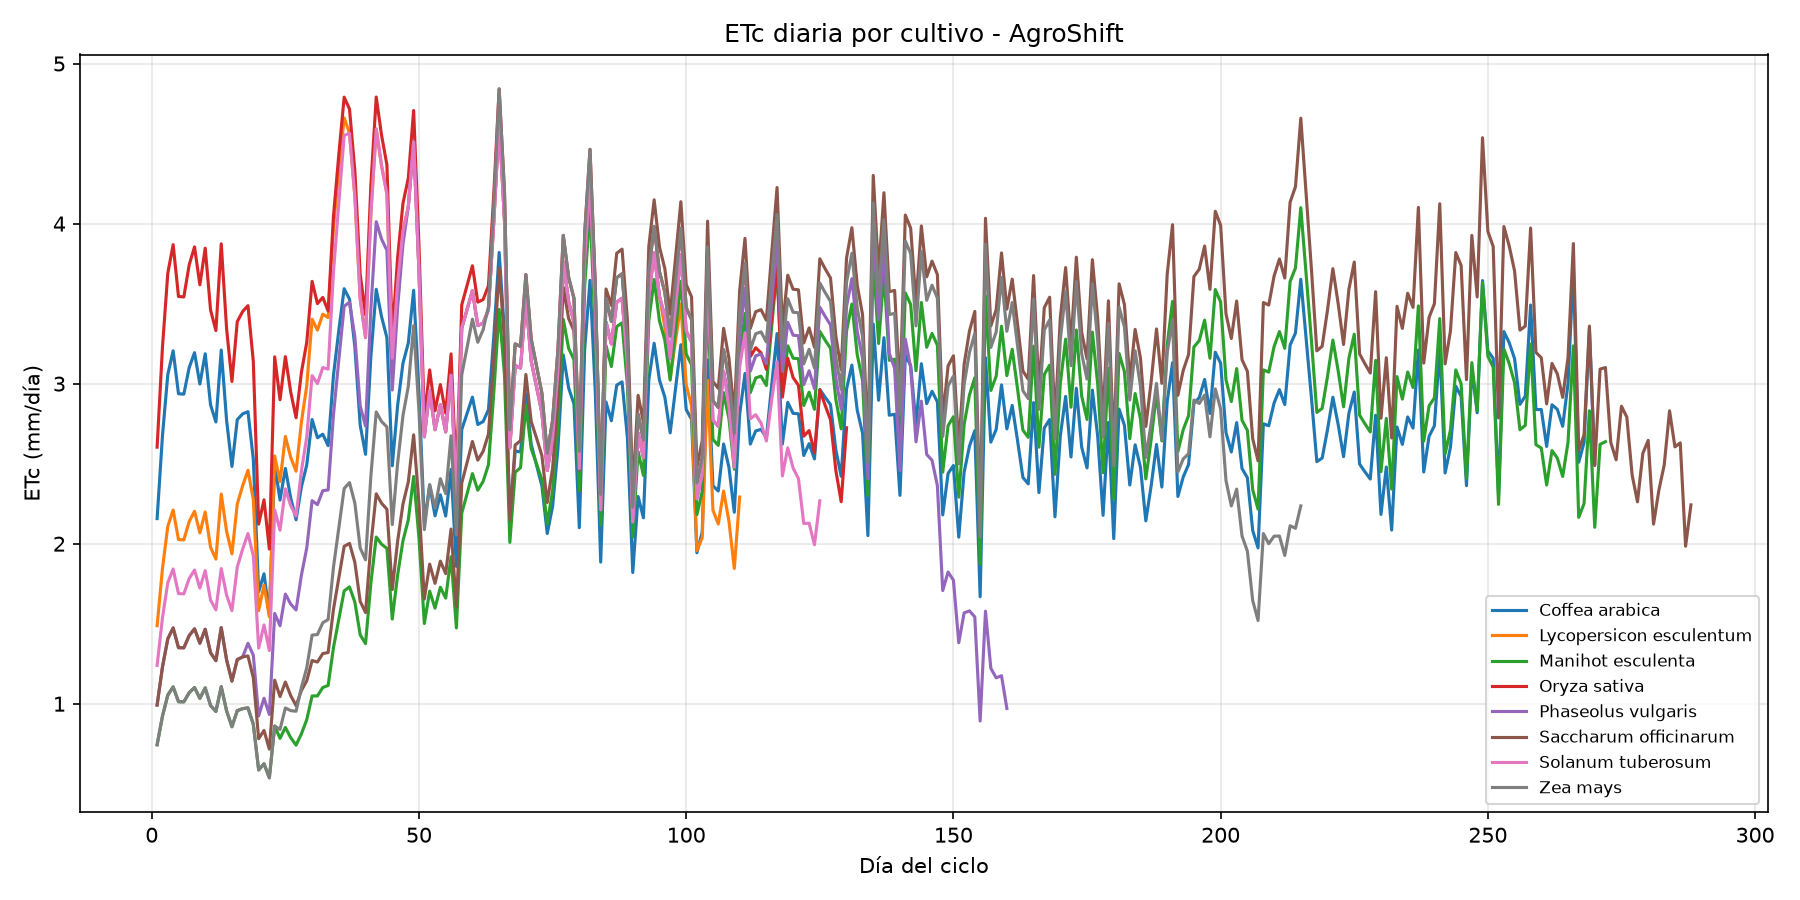

Data behind this chart, as committed beside it:
cultivo, fecha, dia_ciclo, etapa, ETo, Kc, ETc, ciclo_referencia_dias, ciclo_min_dias, ciclo_max_dias
Coffea arabica, 2020-01-01, 1, Inicial, 2.479, 0.87, 2.157, 270, 210.0, 330.0
Coffea arabica, 2020-01-02, 2, Inicial, 3.074, 0.87, 2.674, 270, 210.0, 330.0
Coffea arabica, 2020-01-03, 3, Inicial, 3.514, 0.87, 3.058, 270, 210.0, 330.0
Coffea arabica, 2020-01-04, 4, Inicial, 3.684, 0.87, 3.205, 270, 210.0, 330.0
Coffea arabica, 2020-01-05, 5, Inicial, 3.376, 0.87, 2.937, 270, 210.0, 330.0
Coffea arabica, 2020-01-06, 6, Inicial, 3.373, 0.87, 2.935, 270, 210.0, 330.0
Coffea arabica, 2020-01-07, 7, Inicial, 3.564, 0.87, 3.101, 270, 210.0, 330.0
Coffea arabica, 2020-01-08, 8, Inicial, 3.671, 0.87, 3.194, 270, 210.0, 330.0
Coffea arabica, 2020-01-09, 9, Inicial, 3.445, 0.87, 2.997, 270, 210.0, 330.0
Coffea arabica, 2020-01-10, 10, Inicial, 3.663, 0.87, 3.187, 270, 210.0, 330.0
Coffea arabica, 2020-01-11, 11, Inicial, 3.296, 0.87, 2.868, 270, 210.0, 330.0
Coffea arabica, 2020-01-12, 12, Inicial, 3.173, 0.87, 2.76, 270, 210.0, 330.0
Coffea arabica, 2020-01-13, 13, Inicial, 3.689, 0.87, 3.21, 270, 210.0, 330.0
Coffea arabica, 2020-01-14, 14, Inicial, 3.185, 0.87, 2.771, 270, 210.0, 330.0
Coffea arabica, 2020-01-15, 15, Inicial, 2.854, 0.87, 2.483, 270, 210.0, 330.0
Coffea arabica, 2020-01-16, 16, Inicial, 3.19, 0.87, 2.775, 270, 210.0, 330.0
Coffea arabica, 2020-01-17, 17, Inicial, 3.231, 0.87, 2.811, 270, 210.0, 330.0
Coffea arabica, 2020-01-18, 18, Inicial, 3.247, 0.87, 2.825, 270, 210.0, 330.0
Coffea arabica, 2020-01-19, 19, Inicial, 2.907, 0.87, 2.529, 270, 210.0, 330.0
Coffea arabica, 2020-01-20, 20, Inicial, 1.954, 0.87, 1.7, 270, 210.0, 330.0
Coffea arabica, 2020-01-21, 21, Inicial, 2.083, 0.87, 1.812, 270, 210.0, 330.0
Coffea arabica, 2020-01-22, 22, Inicial, 1.791, 0.87, 1.558, 270, 210.0, 330.0
Coffea arabica, 2020-01-23, 23, Inicial, 2.869, 0.87, 2.496, 270, 210.0, 330.0
Coffea arabica, 2020-01-24, 24, Inicial, 2.612, 0.87, 2.273, 270, 210.0, 330.0
Coffea arabica, 2020-01-25, 25, Inicial, 2.839, 0.87, 2.47, 270, 210.0, 330.0
Coffea arabica, 2020-01-26, 26, Inicial, 2.627, 0.87, 2.285, 270, 210.0, 330.0
Coffea arabica, 2020-01-27, 27, Inicial, 2.471, 0.87, 2.15, 270, 210.0, 330.0
Coffea arabica, 2020-01-28, 28, Desarrollo, 2.707, 0.87, 2.355, 270, 210.0, 330.0
Coffea arabica, 2020-01-29, 29, Desarrollo, 2.858, 0.8721, 2.493, 270, 210.0, 330.0
Coffea arabica, 2020-01-30, 30, Desarrollo, 3.176, 0.8742, 2.776, 270, 210.0, 330.0
Coffea arabica, 2020-01-31, 31, Desarrollo, 3.038, 0.8762, 2.662, 270, 210.0, 330.0
Coffea arabica, 2020-02-01, 32, Desarrollo, 3.056, 0.8783, 2.684, 270, 210.0, 330.0
Coffea arabica, 2020-02-02, 33, Desarrollo, 2.968, 0.8804, 2.613, 270, 210.0, 330.0
Coffea arabica, 2020-02-03, 34, Desarrollo, 3.459, 0.8825, 3.052, 270, 210.0, 330.0
Coffea arabica, 2020-02-04, 35, Desarrollo, 3.769, 0.8845, 3.333, 270, 210.0, 330.0
Coffea arabica, 2020-02-05, 36, Desarrollo, 4.053, 0.8866, 3.593, 270, 210.0, 330.0
Coffea arabica, 2020-02-06, 37, Desarrollo, 3.969, 0.8887, 3.528, 270, 210.0, 330.0
Coffea arabica, 2020-02-07, 38, Desarrollo, 3.626, 0.8908, 3.23, 270, 210.0, 330.0
Coffea arabica, 2020-02-08, 39, Desarrollo, 3.069, 0.8928, 2.74, 270, 210.0, 330.0
Coffea arabica, 2020-02-09, 40, Desarrollo, 2.859, 0.8949, 2.558, 270, 210.0, 330.0
Coffea arabica, 2020-02-10, 41, Desarrollo, 3.535, 0.897, 3.171, 270, 210.0, 330.0
Coffea arabica, 2020-02-11, 42, Desarrollo, 3.992, 0.8991, 3.589, 270, 210.0, 330.0
Coffea arabica, 2020-02-12, 43, Desarrollo, 3.793, 0.9011, 3.418, 270, 210.0, 330.0
Coffea arabica, 2020-02-13, 44, Desarrollo, 3.639, 0.9032, 3.287, 270, 210.0, 330.0
Coffea arabica, 2020-02-14, 45, Desarrollo, 2.747, 0.9053, 2.487, 270, 210.0, 330.0
Coffea arabica, 2020-02-15, 46, Desarrollo, 3.155, 0.9074, 2.863, 270, 210.0, 330.0
Coffea arabica, 2020-02-16, 47, Desarrollo, 3.439, 0.9094, 3.127, 270, 210.0, 330.0
Coffea arabica, 2020-02-17, 48, Desarrollo, 3.57, 0.9115, 3.254, 270, 210.0, 330.0
Coffea arabica, 2020-02-18, 49, Desarrollo, 3.922, 0.9136, 3.584, 270, 210.0, 330.0
Coffea arabica, 2020-02-19, 50, Desarrollo, 3.218, 0.9157, 2.946, 270, 210.0, 330.0
Coffea arabica, 2020-02-20, 51, Desarrollo, 2.32, 0.9177, 2.129, 270, 210.0, 330.0
Coffea arabica, 2020-02-21, 52, Desarrollo, 2.572, 0.9198, 2.365, 270, 210.0, 330.0
Coffea arabica, 2020-02-22, 53, Desarrollo, 2.358, 0.9219, 2.174, 270, 210.0, 330.0
Coffea arabica, 2020-02-23, 54, Desarrollo, 2.495, 0.924, 2.305, 270, 210.0, 330.0
Coffea arabica, 2020-02-24, 55, Desarrollo, 2.346, 0.926, 2.173, 270, 210.0, 330.0
Coffea arabica, 2020-02-25, 56, Desarrollo, 2.655, 0.9281, 2.464, 270, 210.0, 330.0
Coffea arabica, 2020-02-26, 57, Desarrollo, 1.998, 0.9302, 1.858, 270, 210.0, 330.0
Coffea arabica, 2020-02-27, 58, Desarrollo, 2.91, 0.9323, 2.713, 270, 210.0, 330.0
Coffea arabica, 2020-02-28, 59, Desarrollo, 3.012, 0.9343, 2.814, 270, 210.0, 330.0
Coffea arabica, 2020-02-29, 60, Desarrollo, 3.114, 0.9364, 2.916, 270, 210.0, 330.0
... 1,510 more rows
